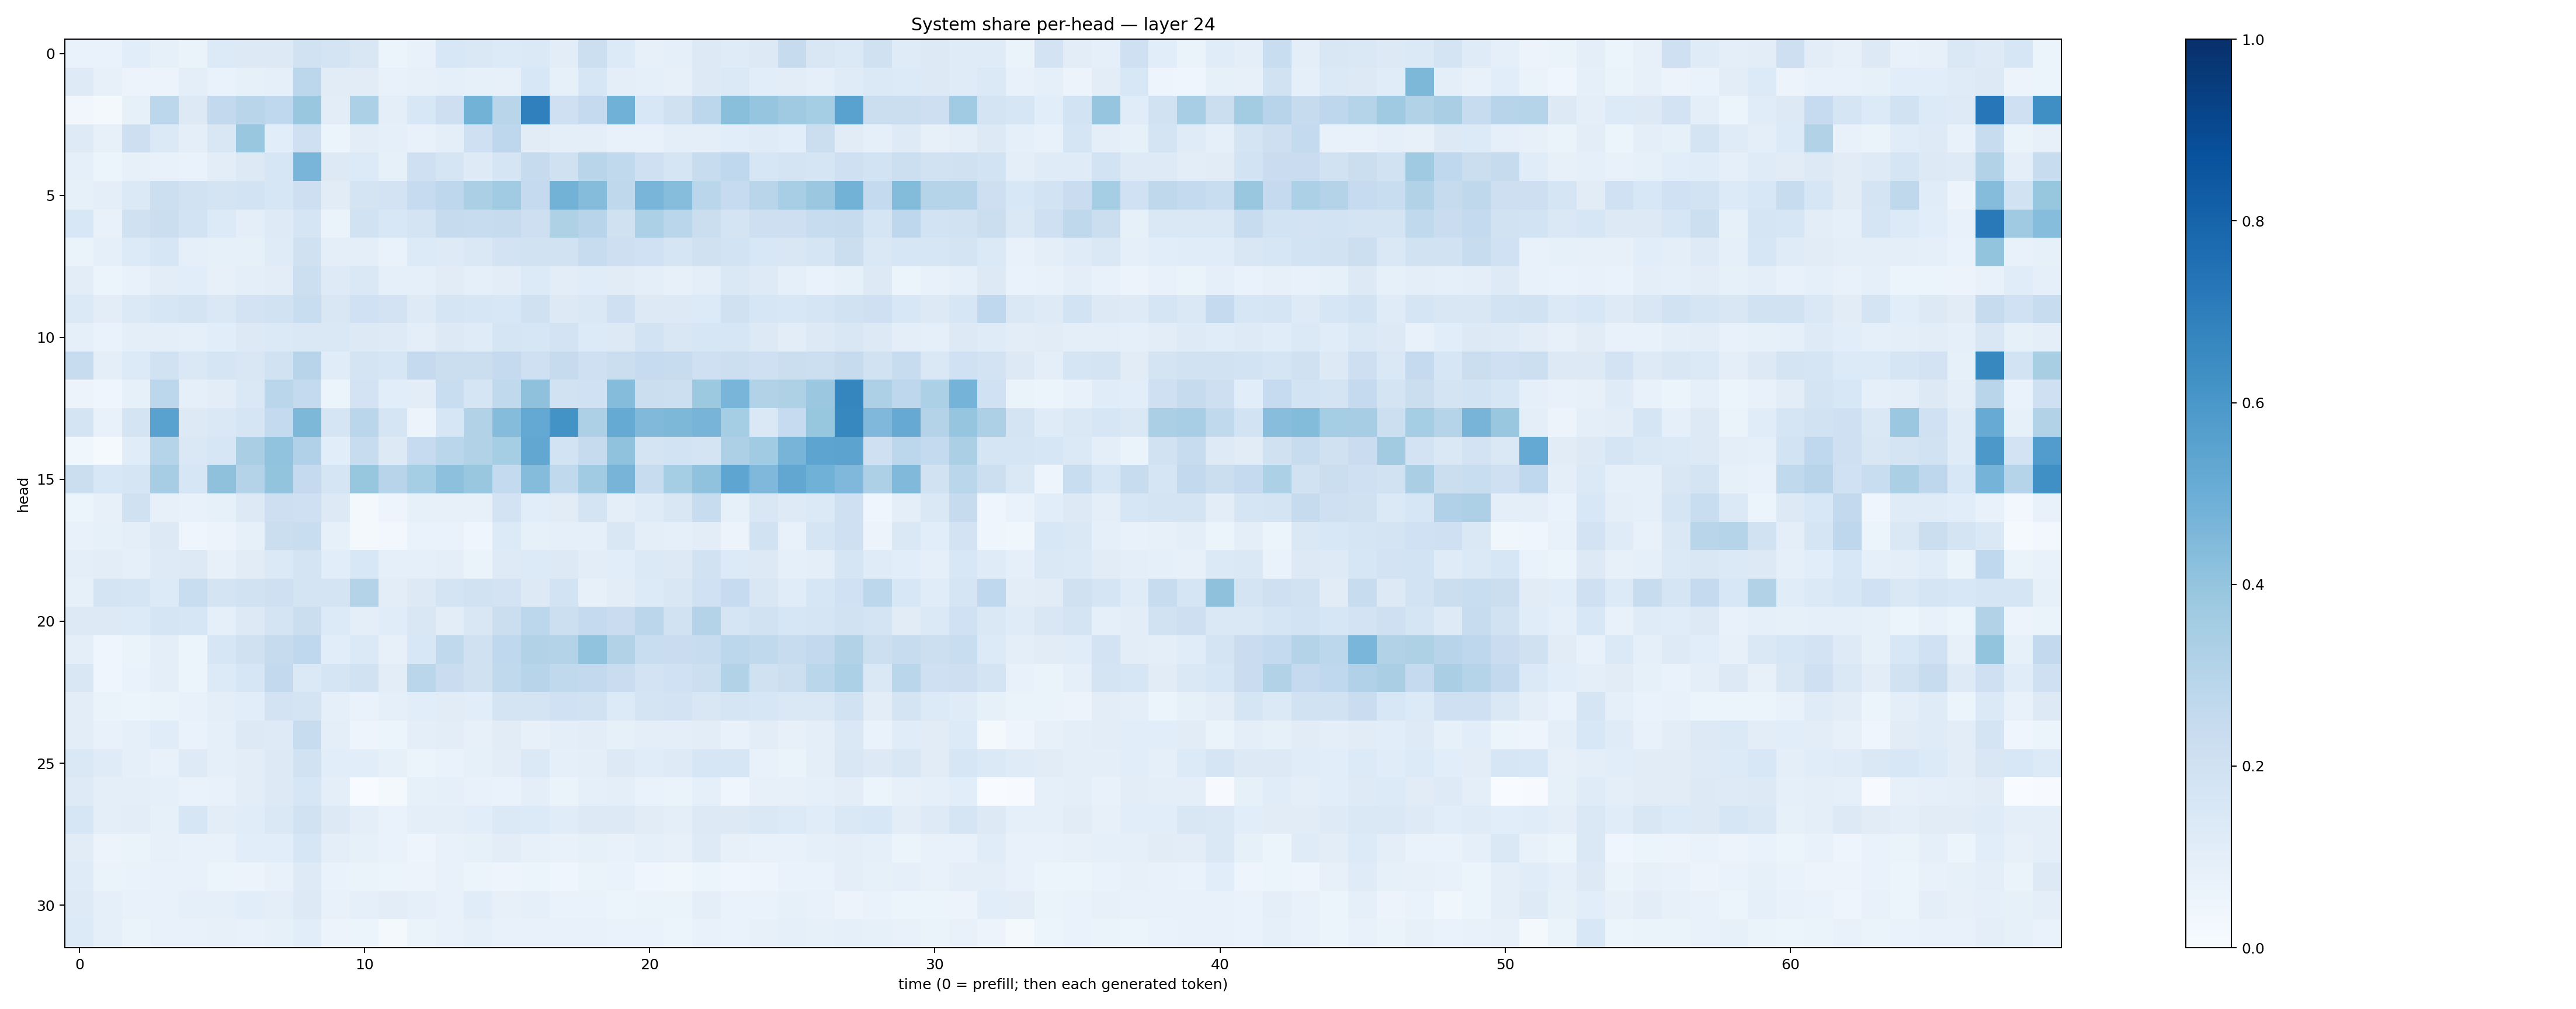

The table this chart was drawn from, first rows:
0.06773875, 0.06927723, 0.10729006, 0.0853724, 0.06481802, 0.13341956, 0.12798786, 0.12612683, 0.1952793, 0.17222369, 0.15153064, 0.05919873, 0.07466804, 0.1559256, 0.14299034, 0.13543184, 0.13997479, 0.10406304, 0.21702422, 0.13661753, 0.08197584, 0.088215835, 0.12545209, 0.1206345
0.1244, 0.07873, 0.05576, 0.05648, 0.09379, 0.06941, 0.08584, 0.08773, 0.2781, 0.1108, 0.1115, 0.07448, 0.07997, 0.09046, 0.08297, 0.08144, 0.1533, 0.08566, 0.1584, 0.1012, 0.09278, 0.07934, 0.1258, 0.1393
0.03356, 0.01863, 0.08469, 0.281, 0.1291, 0.2601, 0.2898, 0.2667, 0.3859, 0.1038, 0.3287, 0.1009, 0.1545, 0.2115, 0.4795, 0.2903, 0.6904, 0.2082, 0.2523, 0.4856, 0.1531, 0.1977, 0.279, 0.4257
0.1227, 0.08016, 0.2119, 0.137, 0.09406, 0.1505, 0.3853, 0.1056, 0.2075, 0.0622, 0.1035, 0.09266, 0.0729, 0.09824, 0.2073, 0.2764, 0.1107, 0.09562, 0.09908, 0.07761, 0.07449, 0.09862, 0.09848, 0.1063
0.09314, 0.05115, 0.07868, 0.07269, 0.0673, 0.1021, 0.1277, 0.1585, 0.4663, 0.1269, 0.1361, 0.08431, 0.2055, 0.1675, 0.1233, 0.1707, 0.2422, 0.1987, 0.2905, 0.2623, 0.2074, 0.1645, 0.241, 0.2657
0.08448, 0.09739, 0.1378, 0.218, 0.193, 0.173, 0.1848, 0.1607, 0.2148, 0.1106, 0.1776, 0.1801, 0.2499, 0.2738, 0.3341, 0.3654, 0.2517, 0.4785, 0.4349, 0.2703, 0.4681, 0.4333, 0.2872, 0.25
0.1531, 0.07302, 0.1975, 0.2252, 0.1858, 0.1335, 0.09452, 0.1238, 0.1647, 0.0654, 0.1933, 0.155, 0.1758, 0.2445, 0.2371, 0.2456, 0.2128, 0.3229, 0.2936, 0.1983, 0.3287, 0.2869, 0.2199, 0.1788
0.06449, 0.08973, 0.1357, 0.1605, 0.0905, 0.08349, 0.08262, 0.1182, 0.1985, 0.1002, 0.1013, 0.06766, 0.1361, 0.1232, 0.1422, 0.183, 0.1898, 0.1946, 0.2349, 0.2132, 0.2003, 0.1703, 0.1976, 0.185
0.1053, 0.06137, 0.07655, 0.1051, 0.1081, 0.07979, 0.1008, 0.1044, 0.2182, 0.1235, 0.1428, 0.09287, 0.09142, 0.1098, 0.08886, 0.1032, 0.1348, 0.1034, 0.1151, 0.1132, 0.09648, 0.07931, 0.1001, 0.1456
0.1403, 0.1053, 0.1395, 0.1638, 0.1731, 0.1456, 0.1825, 0.191, 0.2341, 0.1499, 0.2004, 0.1816, 0.1216, 0.1681, 0.1626, 0.1548, 0.1963, 0.1321, 0.1465, 0.209, 0.1281, 0.1265, 0.1362, 0.1953
0.08618, 0.0692, 0.094, 0.09807, 0.08666, 0.1059, 0.1276, 0.1374, 0.1474, 0.1418, 0.1303, 0.1234, 0.09951, 0.1302, 0.1209, 0.1704, 0.1612, 0.1815, 0.1332, 0.1294, 0.1837, 0.1498, 0.1639, 0.157
0.2389, 0.09776, 0.1341, 0.1946, 0.1461, 0.1691, 0.15, 0.1904, 0.2953, 0.115, 0.1783, 0.1631, 0.2504, 0.2217, 0.2264, 0.2504, 0.209, 0.2431, 0.208, 0.2236, 0.2498, 0.2411, 0.2109, 0.2167
0.0582, 0.04414, 0.08515, 0.2792, 0.09088, 0.103, 0.147, 0.2888, 0.255, 0.06174, 0.1819, 0.1075, 0.1018, 0.2306, 0.1693, 0.2618, 0.4133, 0.1947, 0.2002, 0.4345, 0.2239, 0.2153, 0.3787, 0.4653
0.175, 0.07322, 0.1722, 0.5543, 0.1264, 0.1435, 0.1712, 0.2548, 0.4532, 0.167, 0.289, 0.1663, 0.05711, 0.1615, 0.3145, 0.4339, 0.5212, 0.618, 0.3259, 0.519, 0.4455, 0.4537, 0.4693, 0.353
0.03728, 0.01378, 0.1139, 0.3032, 0.1416, 0.1635, 0.3384, 0.4057, 0.3176, 0.1055, 0.2365, 0.1294, 0.2473, 0.2856, 0.3139, 0.3541, 0.5281, 0.185, 0.2424, 0.4081, 0.177, 0.184, 0.1765, 0.3256
0.2252, 0.1551, 0.1686, 0.351, 0.1568, 0.411, 0.307, 0.4018, 0.2528, 0.1712, 0.3945, 0.2968, 0.3551, 0.4148, 0.39, 0.2576, 0.4351, 0.2632, 0.3651, 0.4714, 0.2403, 0.352, 0.4067, 0.5361
0.05168, 0.07891, 0.1965, 0.08103, 0.07043, 0.08592, 0.1311, 0.2135, 0.2062, 0.1272, 0.01662, 0.04918, 0.08463, 0.07867, 0.08029, 0.1814, 0.109, 0.1132, 0.1722, 0.09398, 0.1187, 0.1518, 0.236, 0.08314
0.07502, 0.08488, 0.09792, 0.1318, 0.04573, 0.05504, 0.084, 0.221, 0.2339, 0.0829, 0.0205, 0.03024, 0.06699, 0.07, 0.04631, 0.1359, 0.08537, 0.08889, 0.08772, 0.1508, 0.09646, 0.09318, 0.1034, 0.05701
0.09389, 0.1027, 0.08805, 0.1242, 0.1271, 0.0806, 0.1104, 0.1392, 0.1778, 0.1065, 0.156, 0.08856, 0.09045, 0.09504, 0.06312, 0.1233, 0.1354, 0.1313, 0.1043, 0.1061, 0.1401, 0.1293, 0.1943, 0.1338
0.08361, 0.1751, 0.1683, 0.1337, 0.2322, 0.1776, 0.1927, 0.2103, 0.1769, 0.1776, 0.306, 0.1053, 0.1272, 0.1723, 0.1953, 0.1836, 0.1324, 0.1865, 0.07813, 0.1052, 0.135, 0.15, 0.1995, 0.2466
0.1297, 0.1298, 0.1366, 0.1695, 0.1569, 0.09153, 0.1277, 0.172, 0.2237, 0.135, 0.09957, 0.1133, 0.152, 0.1049, 0.1509, 0.219, 0.2785, 0.2173, 0.2503, 0.2286, 0.2832, 0.1941, 0.3068, 0.1715
0.09617, 0.04469, 0.06621, 0.1007, 0.06226, 0.1626, 0.199, 0.2422, 0.2662, 0.1089, 0.1372, 0.08143, 0.1562, 0.2645, 0.1957, 0.2672, 0.3101, 0.3054, 0.4027, 0.3122, 0.2332, 0.2296, 0.2391, 0.2777
0.149, 0.03994, 0.0687, 0.1002, 0.05141, 0.1349, 0.1606, 0.2579, 0.1396, 0.171, 0.1923, 0.1043, 0.2856, 0.2271, 0.1978, 0.2634, 0.2949, 0.2628, 0.2607, 0.228, 0.1809, 0.2017, 0.2159, 0.3148
0.1031, 0.06428, 0.05087, 0.06629, 0.07196, 0.1003, 0.107, 0.1814, 0.1788, 0.09028, 0.06861, 0.09026, 0.1082, 0.1099, 0.1056, 0.1782, 0.1757, 0.2014, 0.1878, 0.1348, 0.1765, 0.1813, 0.1508, 0.1664
0.1022, 0.07708, 0.09351, 0.1155, 0.06882, 0.08951, 0.1276, 0.1237, 0.2404, 0.09848, 0.04739, 0.05263, 0.09421, 0.1017, 0.08095, 0.1115, 0.07987, 0.09991, 0.1019, 0.0848, 0.09489, 0.09894, 0.1042, 0.07504
0.143, 0.1192, 0.08818, 0.07384, 0.1229, 0.08912, 0.1024, 0.129, 0.191, 0.106, 0.1086, 0.08276, 0.05206, 0.06718, 0.08395, 0.1042, 0.1388, 0.09211, 0.09738, 0.131, 0.1139, 0.1218, 0.1579, 0.1638
0.1234, 0.09629, 0.09408, 0.08861, 0.06656, 0.07705, 0.1047, 0.127, 0.1587, 0.09918, 0.002983, 0.02043, 0.08527, 0.08715, 0.07694, 0.06884, 0.09492, 0.06415, 0.08825, 0.09542, 0.06992, 0.0634, 0.09274, 0.04672
0.1574, 0.1007, 0.1052, 0.08579, 0.1597, 0.1048, 0.1144, 0.148, 0.19, 0.1268, 0.1008, 0.06785, 0.09939, 0.09779, 0.1089, 0.1406, 0.1344, 0.1144, 0.1325, 0.1296, 0.1116, 0.09696, 0.1307, 0.1259
0.1131, 0.05692, 0.06622, 0.08067, 0.07366, 0.07212, 0.1078, 0.1059, 0.1589, 0.09942, 0.08286, 0.06932, 0.04896, 0.07636, 0.08237, 0.1052, 0.07821, 0.07253, 0.08572, 0.07321, 0.09061, 0.08068, 0.1217, 0.08061
0.118, 0.06293, 0.06918, 0.07125, 0.07313, 0.05262, 0.05693, 0.07309, 0.124, 0.06974, 0.06346, 0.06053, 0.05738, 0.07319, 0.0625, 0.04707, 0.05954, 0.04223, 0.06432, 0.06916, 0.04376, 0.0388, 0.06025, 0.04523
0.1235, 0.08903, 0.07457, 0.07353, 0.08882, 0.08971, 0.1062, 0.09907, 0.1271, 0.07765, 0.09103, 0.1044, 0.08854, 0.07664, 0.1155, 0.07992, 0.08667, 0.06692, 0.06892, 0.06047, 0.06599, 0.06363, 0.09423, 0.06684
0.1333, 0.08707, 0.06574, 0.07671, 0.07316, 0.08012, 0.07541, 0.08379, 0.1089, 0.05749, 0.05457, 0.02042, 0.06443, 0.07313, 0.08824, 0.07738, 0.07556, 0.07142, 0.07284, 0.06899, 0.0681, 0.05241, 0.07108, 0.06672
